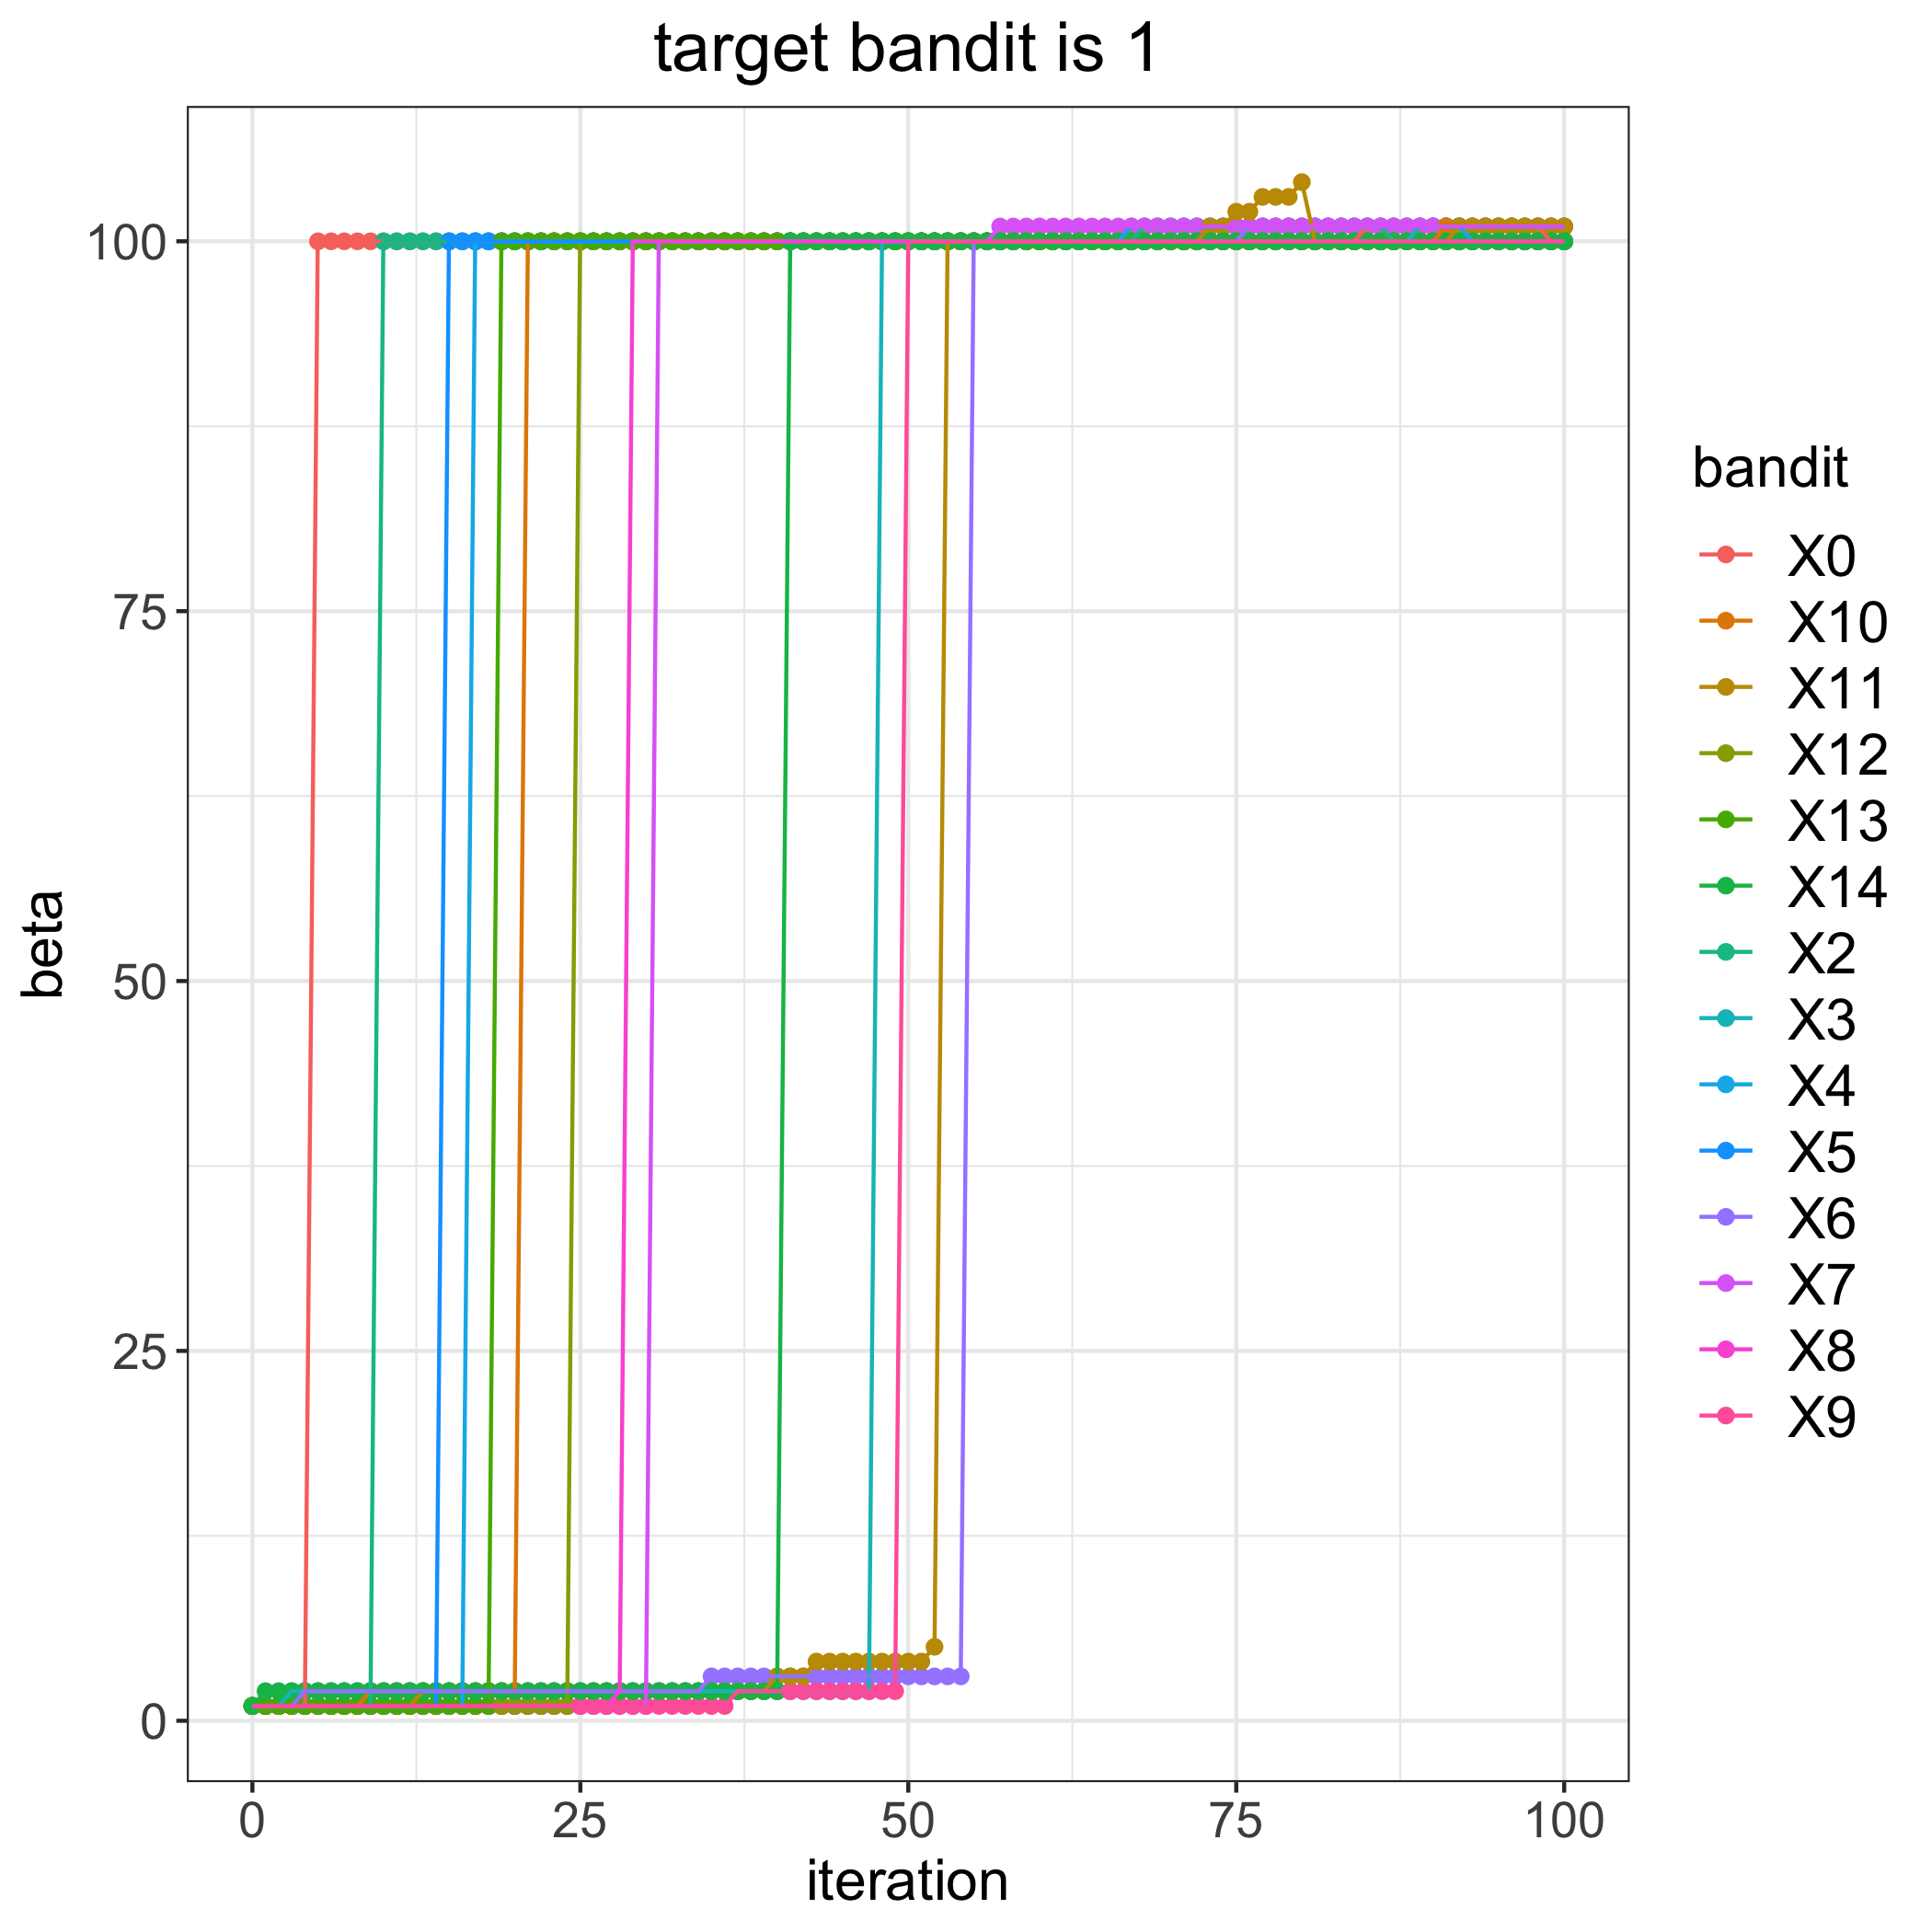

The data file committed next to this chart (first rows):
, 0, 2, 3, 4, 5, 6, 7, 8, 9, 10, 11, 12, 13, 14
0, 1, 1, 1, 1, 1, 1, 1, 1, 1, 1, 1, 1, 1, 1
1, 1, 1, 1, 1, 1, 1, 1, 1, 1, 1, 1, 1, 1, 2
2, 1, 1, 1, 1, 1, 1, 1, 1, 1, 1, 1, 1, 1, 2
3, 1, 1, 2, 1, 1, 1, 1, 1, 1, 1, 1, 1, 1, 2
4, 1, 1, 2, 1, 1, 2, 1, 1, 1, 1, 1, 1, 1, 2
5, 100, 1, 2, 1, 1, 2, 1, 1, 1, 1, 1, 1, 1, 2
6, 100, 1, 2, 1, 1, 2, 1, 1, 1, 1, 1, 1, 1, 2
7, 100, 1, 2, 1, 1, 2, 1, 1, 1, 1, 1, 1, 1, 2
8, 100, 1, 2, 1, 1, 2, 1, 1, 1, 1, 1, 1, 1, 2
9, 100, 1, 2, 1, 1, 2, 1, 1, 1, 2, 1, 1, 1, 2
10, 100, 100, 2, 1, 1, 2, 1, 1, 1, 2, 1, 1, 1, 2
11, 100, 100, 2, 1, 1, 2, 1, 1, 1, 2, 1, 1, 1, 2
12, 100, 100, 2, 1, 1, 2, 1, 1, 1, 2, 1, 1, 1, 2
13, 100, 100, 2, 1, 1, 2, 1, 1, 1, 2, 2, 1, 1, 2
14, 100, 100, 2, 1, 1, 2, 1, 1, 1, 2, 2, 1, 1, 2
15, 100, 100, 2, 1, 100, 2, 1, 1, 1, 2, 2, 1, 1, 2
16, 100, 100, 2, 1, 100, 2, 1, 1, 1, 2, 2, 1, 1, 2
17, 100, 100, 2, 100, 100, 2, 1, 1, 1, 2, 2, 1, 1, 2
18, 100, 100, 2, 100, 100, 2, 1, 1, 1, 2, 2, 1, 1, 2
19, 100, 100, 2, 100, 100, 2, 1, 1, 1, 2, 2, 1, 100, 2
20, 100, 100, 2, 100, 100, 2, 1, 1, 1, 2, 2, 1, 100, 2
21, 100, 100, 2, 100, 100, 2, 1, 1, 1, 100, 2, 1, 100, 2
22, 100, 100, 2, 100, 100, 2, 1, 1, 1, 100, 2, 1, 100, 2
23, 100, 100, 2, 100, 100, 2, 1, 1, 1, 100, 2, 1, 100, 2
24, 100, 100, 2, 100, 100, 2, 1, 1, 1, 100, 2, 1, 100, 2
25, 100, 100, 2, 100, 100, 2, 1, 1, 1, 100, 2, 100, 100, 2
26, 100, 100, 2, 100, 100, 2, 1, 1, 1, 100, 2, 100, 100, 2
27, 100, 100, 2, 100, 100, 2, 1, 1, 1, 100, 2, 100, 100, 2
28, 100, 100, 2, 100, 100, 2, 1, 2, 1, 100, 2, 100, 100, 2
29, 100, 100, 2, 100, 100, 2, 1, 100, 1, 100, 2, 100, 100, 2
30, 100, 100, 2, 100, 100, 2, 1, 100, 1, 100, 2, 100, 100, 2
31, 100, 100, 2, 100, 100, 2, 100, 100, 1, 100, 2, 100, 100, 2
32, 100, 100, 2, 100, 100, 2, 100, 100, 1, 100, 2, 100, 100, 2
33, 100, 100, 2, 100, 100, 2, 100, 100, 1, 100, 2, 100, 100, 2
34, 100, 100, 2, 100, 100, 2, 100, 100, 1, 100, 2, 100, 100, 2
35, 100, 100, 2, 100, 100, 3, 100, 100, 1, 100, 2, 100, 100, 2
36, 100, 100, 2, 100, 100, 3, 100, 100, 1, 100, 2, 100, 100, 2
37, 100, 100, 2, 100, 100, 3, 100, 100, 2, 100, 2, 100, 100, 2
38, 100, 100, 2, 100, 100, 3, 100, 100, 2, 100, 2, 100, 100, 2
39, 100, 100, 2, 100, 100, 3, 100, 100, 2, 100, 2, 100, 100, 2
40, 100, 100, 2, 100, 100, 3, 100, 100, 2, 100, 3, 100, 100, 2
41, 100, 100, 2, 100, 100, 3, 100, 100, 2, 100, 3, 100, 100, 100
42, 100, 100, 2, 100, 100, 3, 100, 100, 2, 100, 3, 100, 100, 100
43, 100, 100, 2, 100, 100, 3, 100, 100, 2, 100, 4, 100, 100, 100
44, 100, 100, 2, 100, 100, 3, 100, 100, 2, 100, 4, 100, 100, 100
45, 100, 100, 2, 100, 100, 3, 100, 100, 2, 100, 4, 100, 100, 100
46, 100, 100, 2, 100, 100, 3, 100, 100, 2, 100, 4, 100, 100, 100
47, 100, 100, 2, 100, 100, 3, 100, 100, 2, 100, 4, 100, 100, 100
48, 100, 100, 100, 100, 100, 3, 100, 100, 2, 100, 4, 100, 100, 100
49, 100, 100, 100, 100, 100, 3, 100, 100, 2, 100, 4, 100, 100, 100
50, 100, 100, 100, 100, 100, 3, 100, 100, 100, 100, 4, 100, 100, 100
51, 100, 100, 100, 100, 100, 3, 100, 100, 100, 100, 4, 100, 100, 100
52, 100, 100, 100, 100, 100, 3, 100, 100, 100, 100, 5, 100, 100, 100
53, 100, 100, 100, 100, 100, 3, 100, 100, 100, 100, 100, 100, 100, 100
54, 100, 100, 100, 100, 100, 3, 100, 100, 100, 100, 100, 100, 100, 100
55, 100, 100, 100, 100, 100, 100, 100, 100, 100, 100, 100, 100, 100, 100
56, 100, 100, 100, 100, 100, 100, 100, 100, 100, 100, 100, 100, 100, 100
57, 100, 100, 100, 100, 100, 100, 101, 100, 100, 100, 100, 100, 100, 100
58, 100, 100, 100, 100, 100, 100, 101, 100, 100, 100, 100, 100, 100, 100
59, 100, 100, 100, 100, 100, 100, 101, 100, 100, 100, 100, 100, 100, 100
... 41 more rows
